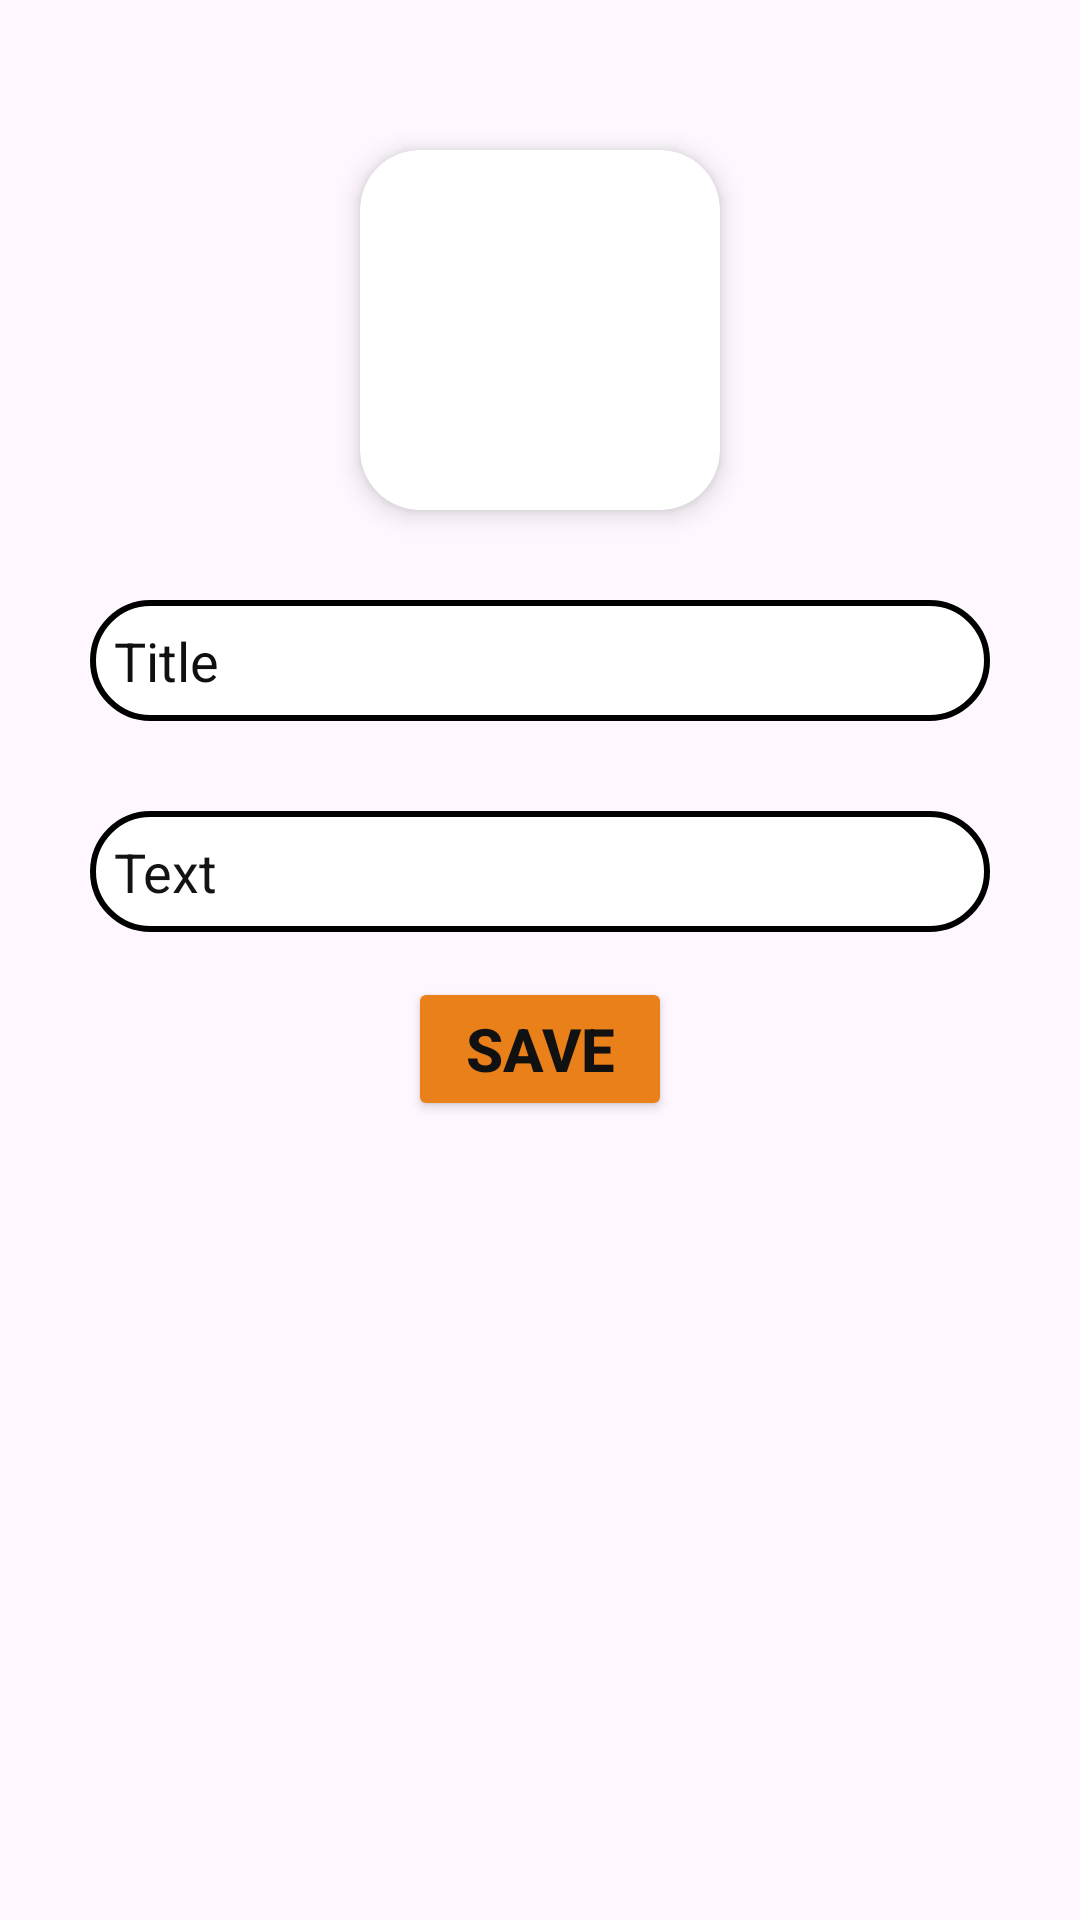

Produce the Android XML layout that renders to this screen, including the resource entries it uses.
<!-- AndroidManifest.xml: application theme Theme.SaveYourNotes -->
<!-- res/layout/savetext.xml -->
<?xml version="1.0" encoding="utf-8"?>
<androidx.constraintlayout.widget.ConstraintLayout xmlns:android="http://schemas.android.com/apk/res/android"
    xmlns:app="http://schemas.android.com/apk/res-auto"
    xmlns:tools="http://schemas.android.com/tools"
    android:id="@+id/main"
    android:layout_width="match_parent"
    android:layout_height="match_parent"
    tools:context=".page3">

    <androidx.cardview.widget.CardView
        android:id="@+id/card2"
        android:layout_width="120dp"
        android:layout_height="120dp"
        android:layout_marginTop="50dp"
        app:cardCornerRadius="20dp"
        app:cardElevation="5dp"
        app:layout_constraintEnd_toEndOf="parent"
        app:layout_constraintStart_toStartOf="parent"
        app:layout_constraintTop_toTopOf="parent">

        <ImageView
            android:layout_width="match_parent"
            android:layout_height="match_parent"
            android:scaleType="centerCrop"
            android:src="@drawable/synbig" />
    </androidx.cardview.widget.CardView>

    <EditText
        android:id="@+id/edit2"
        android:layout_width="300dp"
        android:layout_height="wrap_content"
        android:layout_marginTop="30dp"
        android:background="@drawable/search_bar"
        android:ems="10"
        android:hint="@string/title"
        android:inputType="text"

        android:textColorHint="#101010"
        app:layout_constraintEnd_toEndOf="parent"
        app:layout_constraintStart_toStartOf="parent"
        app:layout_constraintTop_toBottomOf="@id/card2" />

    <EditText
        android:id="@+id/maniline1"
        android:layout_width="300dp"
        android:layout_height="wrap_content"
        android:layout_marginTop="30dp"
        android:background="@drawable/search_bar"
        android:ems="10"
        android:gravity="start|top"
        android:hint="@string/text"
        android:inputType="textMultiLine"
        android:textColorHint="#141313"
        app:layout_constraintEnd_toEndOf="parent"
        app:layout_constraintStart_toStartOf="parent"
        app:layout_constraintTop_toBottomOf="@id/edit2" />

    <Button
        android:id="@+id/button2"
        android:layout_width="wrap_content"
        android:layout_height="wrap_content"
        android:layout_marginTop="15dp"
        android:backgroundTint="@color/orange"
        android:text="@string/save"
        android:textColor="#121111"
        android:textColorHint="#121212"
        android:textSize="20sp"
        android:textStyle="bold"
        app:layout_constraintEnd_toEndOf="parent"
        app:layout_constraintStart_toStartOf="parent"
        app:layout_constraintTop_toBottomOf="@id/maniline1" />

</androidx.constraintlayout.widget.ConstraintLayout>
<!-- resources referenced by this layout -->
<resources>
  <color name="orange">#EA8019</color>
  <!-- drawable search_bar (drawable) -->
  <shape xmlns:android="http://schemas.android.com/apk/res/android">
  
      <solid android:color="#FFFFFF"/>
  
      <stroke
          android:width="2dp"
          android:color="#000000"/>
  
      <corners android:radius="50dp"/>
  
      <padding
          android:left="8dp"
          android:right="8dp"
          android:top="8dp"
          android:bottom="8dp"/>
  
  </shape>
  <string name="save">Save</string>
  <string name="text">Text</string>
  <string name="title">Title</string>
  <style name="Theme.SaveYourNotes" parent="Base.Theme.SaveYourNotes" />
  <style name="Base.Theme.SaveYourNotes" parent="Theme.Material3.DayNight.NoActionBar">
          
          
      </style>
</resources>
